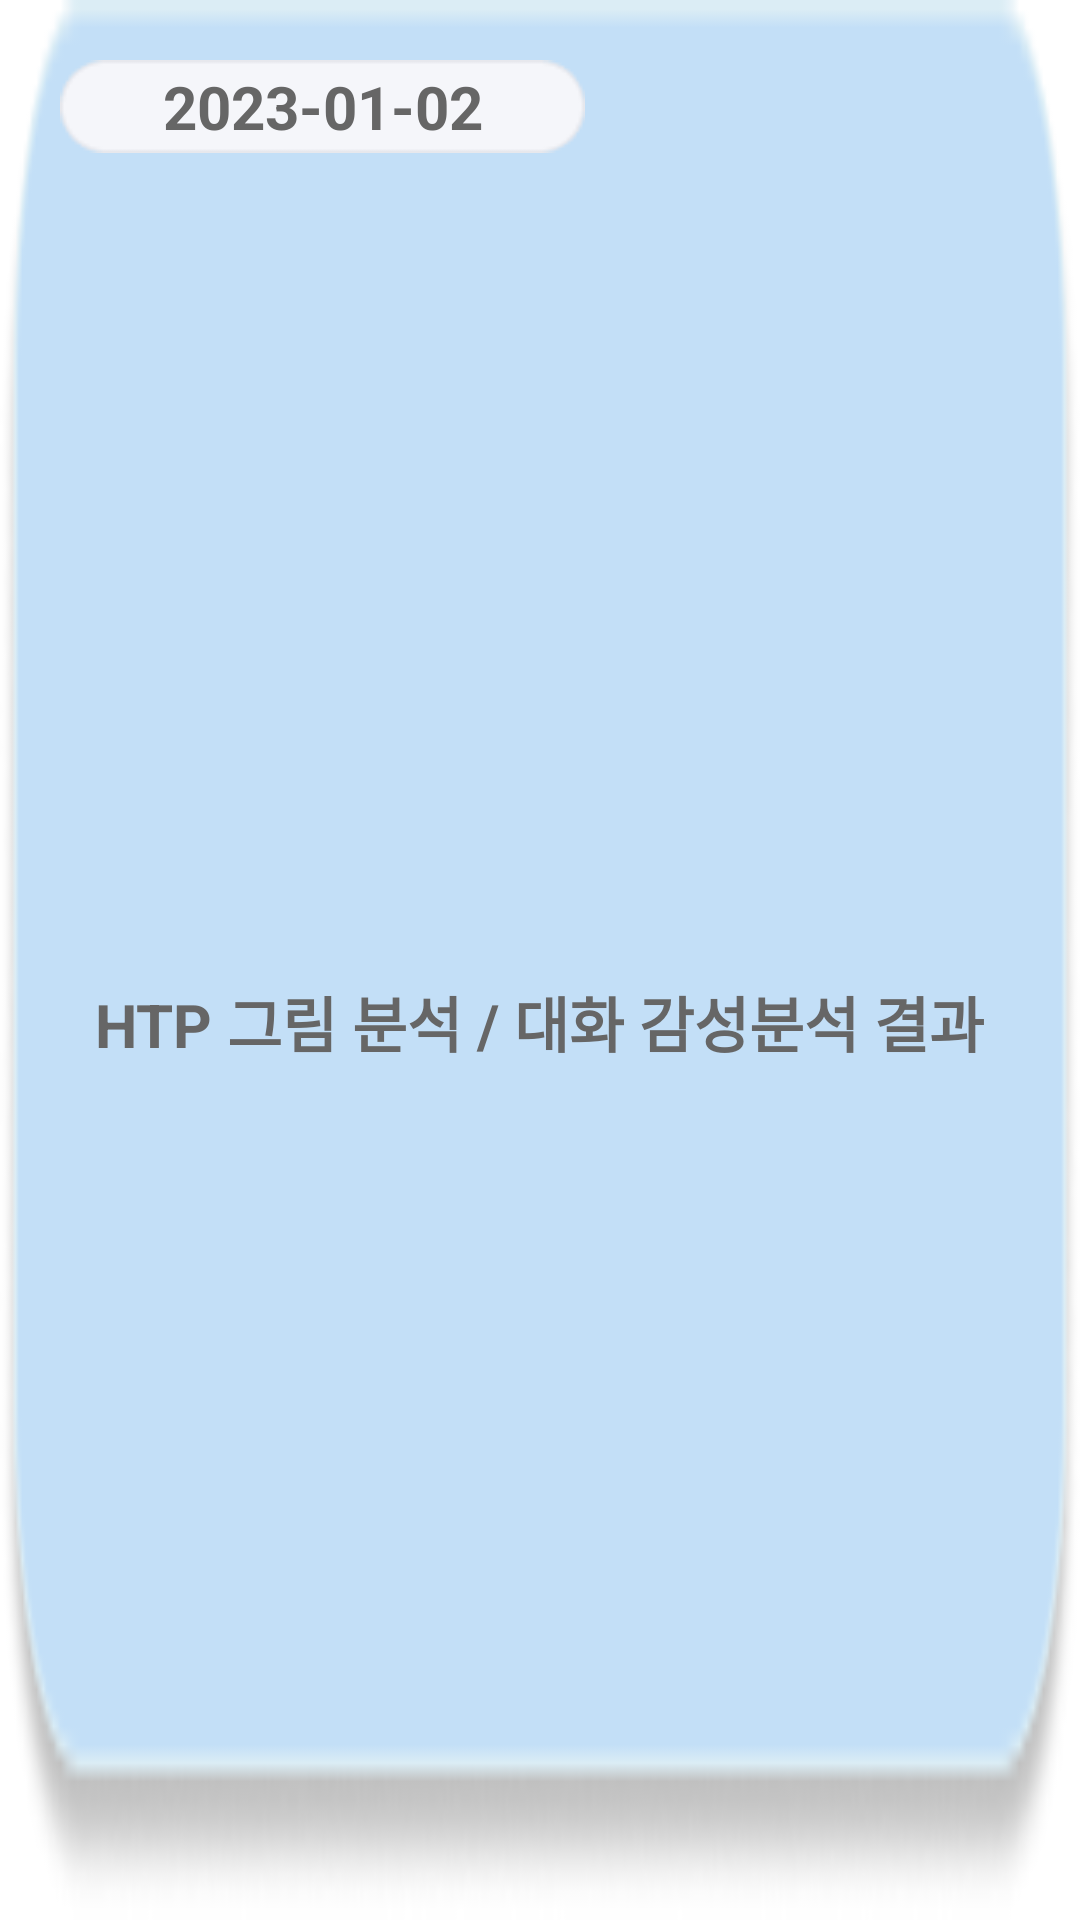

Layout XML and referenced resources for this Android screen:
<!-- AndroidManifest.xml: application theme Theme.Jammin -->
<!-- res/layout/report_rv_item.xml -->
<?xml version="1.0" encoding="utf-8"?>
<androidx.constraintlayout.widget.ConstraintLayout xmlns:android="http://schemas.android.com/apk/res/android"
    xmlns:app="http://schemas.android.com/apk/res-auto"
    android:id="@+id/report_rv_item_root"
    android:layout_width="match_parent"
    android:layout_height="120dp"
    android:layout_margin="17dp"
    android:background="@drawable/report_rv_bg_img">

    <ImageView
        android:id="@+id/report_rv_icon"
        android:layout_width="wrap_content"
        android:layout_height="wrap_content"
        android:layout_margin="20dp"
        android:src="@drawable/report_rv_date_img"
        app:layout_constraintStart_toStartOf="parent"
        app:layout_constraintTop_toTopOf="parent" />

    <TextView
        android:id="@+id/report_rv_date_info_tv"
        android:layout_width="wrap_content"
        android:layout_height="wrap_content"
        android:text="2023-01-02"
        android:textColor="#666666"
        android:textSize="20sp"
        android:textStyle="bold"
        app:layout_constraintBottom_toBottomOf="@id/report_rv_icon"
        app:layout_constraintEnd_toEndOf="@id/report_rv_icon"
        app:layout_constraintStart_toStartOf="@id/report_rv_icon"
        app:layout_constraintTop_toTopOf="@id/report_rv_icon" />

    <TextView
        android:id="@+id/report_rv_title"
        android:layout_width="wrap_content"
        android:layout_height="wrap_content"
        android:layout_marginBottom="8dp"
        android:text="HTP 그림 분석 / 대화 감성분석 결과"
        android:textColor="#666666"
        android:textSize="20sp"
        android:textStyle="bold"
        app:layout_constraintBottom_toBottomOf="parent"
        app:layout_constraintEnd_toEndOf="parent"
        app:layout_constraintStart_toStartOf="parent"
        app:layout_constraintTop_toBottomOf="@id/report_rv_date_info_tv" />

</androidx.constraintlayout.widget.ConstraintLayout>
<!-- resources referenced by this layout -->
<resources>
  <!-- drawable report_rv_bg_img: png bitmap (drawable, 4849 bytes) -->
  <!-- drawable report_rv_date_img: png bitmap (drawable, 904 bytes) -->
  <style name="Theme.Jammin" parent="Theme.MaterialComponents.DayNight.DarkActionBar">
          
          <item name="colorPrimary">@color/purple_500</item>
          <item name="colorPrimaryVariant">@color/purple_700</item>
          <item name="colorOnPrimary">@color/white</item>
          
          <item name="colorSecondary">@color/teal_200</item>
          <item name="colorSecondaryVariant">@color/teal_700</item>
          <item name="colorOnSecondary">@color/black</item>
          <item name="windowNoTitle">true</item>
          <item name="android:windowFullscreen">true</item>
          
          <item name="android:statusBarColor">@color/black</item>
          
      </style>
  <color name="purple_500">#FF6200EE</color>
  <color name="purple_700">#FF3700B3</color>
  <color name="white">#FFFFFFFF</color>
  <color name="teal_200">#FF03DAC5</color>
  <color name="teal_700">#FF018786</color>
  <color name="black">#FF000000</color>
</resources>
